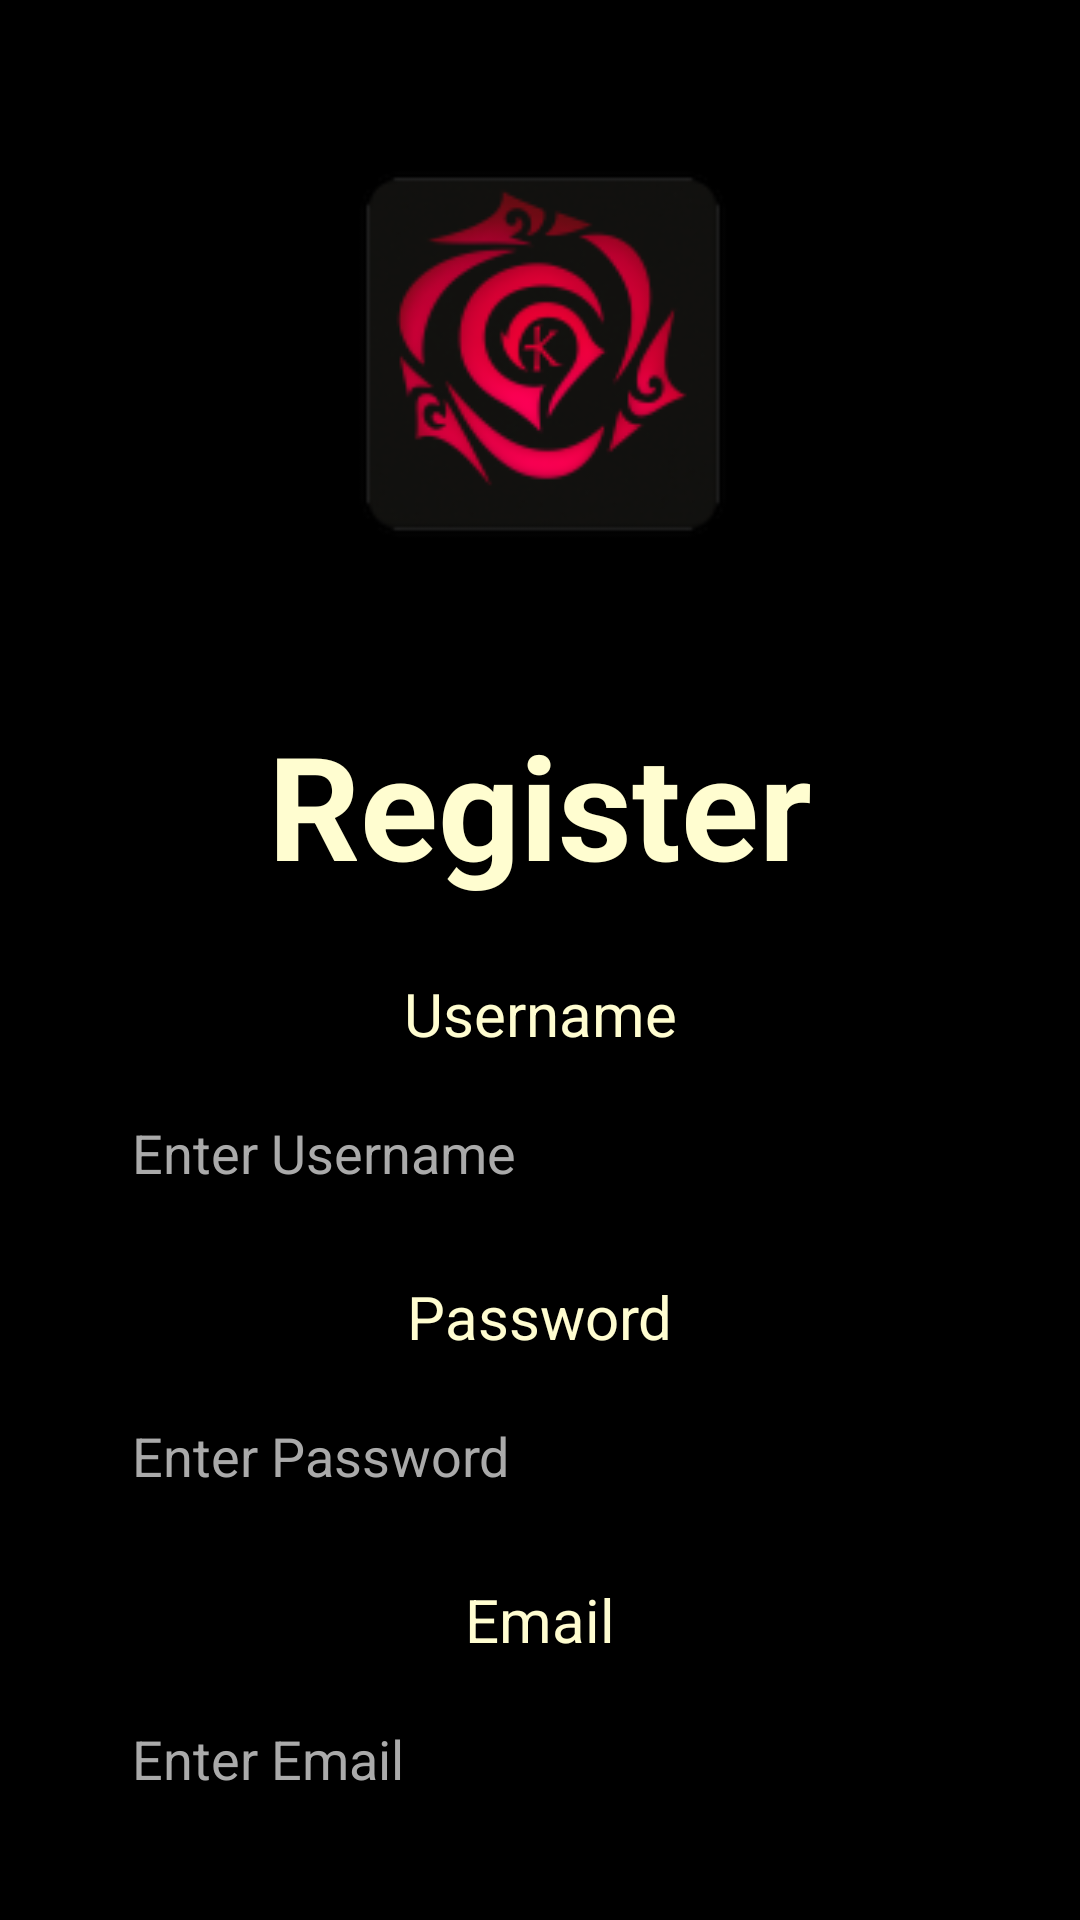

Android layout source for this screen:
<!-- AndroidManifest.xml: application theme Theme.Kindred -->
<!-- res/layout/activity_registration.xml -->
<?xml version="1.0" encoding="utf-8"?>
<androidx.constraintlayout.widget.ConstraintLayout xmlns:android="http://schemas.android.com/apk/res/android"
    xmlns:app="http://schemas.android.com/apk/res-auto"
    xmlns:tools="http://schemas.android.com/tools"
    android:id="@+id/main"
    android:layout_width="match_parent"
    android:layout_height="match_parent"
    android:background="#000000"
    tools:context=".Registration">

    

    
    <TextView
        android:id="@+id/Register"
        android:layout_width="wrap_content"
        android:layout_height="wrap_content"
        android:layout_marginTop="236dp"
        android:text="Register"
        android:textColor="#FFFDD0"
        android:textSize="48sp"
        android:textStyle="bold"
        app:layout_constraintEnd_toEndOf="parent"
        app:layout_constraintStart_toStartOf="parent"
        app:layout_constraintTop_toTopOf="parent" />

    <TextView
        android:id="@+id/textView5"
        android:layout_width="wrap_content"
        android:layout_height="wrap_content"
        android:text="Username"
        android:textColor="#FFFDD0"
        android:textSize="20sp"
        app:layout_constraintTop_toBottomOf="@+id/Register"
        app:layout_constraintStart_toStartOf="parent"
        app:layout_constraintEnd_toEndOf="parent"
        android:layout_marginTop="24dp" />

    
    <EditText
        android:id="@+id/Username"
        android:layout_width="0dp"
        android:layout_height="50dp"
        android:hint="Enter Username"
        android:textColor="#FFFDD0"
        android:textColorHint="#AAAAAA"
        android:background="@drawable/rounded_edittext"
        android:padding="12dp"
        app:layout_constraintTop_toBottomOf="@id/textView5"
        app:layout_constraintStart_toStartOf="parent"
        app:layout_constraintEnd_toEndOf="parent"
        android:layout_marginHorizontal="32dp"
        android:layout_marginTop="8dp" />

    
    <TextView
        android:id="@+id/textView2"
        android:layout_width="wrap_content"
        android:layout_height="wrap_content"
        android:text="Password"
        android:textColor="#FFFDD0"
        android:textSize="20sp"
        app:layout_constraintTop_toBottomOf="@+id/Username"
        app:layout_constraintStart_toStartOf="parent"
        app:layout_constraintEnd_toEndOf="parent"
        android:layout_marginTop="16dp" />

    
    <EditText
        android:id="@+id/Password"
        android:layout_width="0dp"
        android:layout_height="50dp"
        android:hint="Enter Password"
        android:inputType="textPassword"
        android:textColor="#FFFDD0"
        android:textColorHint="#AAAAAA"
        android:background="@drawable/rounded_edittext"
        android:padding="12dp"
        app:layout_constraintTop_toBottomOf="@id/textView2"
        app:layout_constraintStart_toStartOf="parent"
        app:layout_constraintEnd_toEndOf="parent"
        android:layout_marginHorizontal="32dp"
        android:layout_marginTop="8dp" />

    
    <TextView
        android:id="@+id/email"
        android:layout_width="wrap_content"
        android:layout_height="wrap_content"
        android:text="Email"
        android:textColor="#FFFDD0"
        android:textSize="20sp"
        app:layout_constraintTop_toBottomOf="@+id/Password"
        app:layout_constraintStart_toStartOf="parent"
        app:layout_constraintEnd_toEndOf="parent"
        android:layout_marginTop="16dp" />

    
    <EditText
        android:id="@+id/editTextTextEmailAddress"
        android:layout_width="0dp"
        android:layout_height="50dp"
        android:hint="Enter Email"
        android:inputType="textEmailAddress"
        android:textColor="#FFFDD0"
        android:textColorHint="#AAAAAA"
        android:background="@drawable/rounded_edittext"
        android:padding="12dp"
        app:layout_constraintTop_toBottomOf="@id/email"
        app:layout_constraintStart_toStartOf="parent"
        app:layout_constraintEnd_toEndOf="parent"
        android:layout_marginHorizontal="32dp"
        android:layout_marginTop="8dp" />

    
    <Button
        android:id="@+id/register_btn"
        android:layout_width="0dp"
        android:layout_height="50dp"
        android:text="Sign Up"
        android:textColor="#FFFDD0"
        android:textStyle="bold"
        android:backgroundTint="#FF0000"
        app:layout_constraintTop_toBottomOf="@+id/editTextTextEmailAddress"
        app:layout_constraintStart_toStartOf="parent"
        app:layout_constraintEnd_toEndOf="parent"
        android:layout_marginTop="24dp"
        android:layout_marginHorizontal="32dp" />

    <ImageView
        android:id="@+id/imageView2"
        android:layout_width="184dp"
        android:layout_height="146dp"
        app:layout_constraintBottom_toTopOf="@+id/Register"
        app:layout_constraintEnd_toEndOf="parent"
        app:layout_constraintHorizontal_bias="0.506"
        app:layout_constraintStart_toStartOf="parent"
        app:layout_constraintTop_toTopOf="parent"
        app:srcCompat="@mipmap/logo_icon" />

</androidx.constraintlayout.widget.ConstraintLayout>
<!-- resources referenced by this layout -->
<resources>
  <!-- drawable rounded_edittext (drawable) -->
  <?xml version="1.0" encoding="utf-8"?>
  <selector xmlns:android="http://schemas.android.com/apk/res/android">
      <shape xmlns:android="http://schemas.android.com/apk/res/android"
          android:shape="rectangle">
          <solid android:color="#1A1A1A"/>
          <corners android:radius="12dp"/>
          <stroke android:width="1dp" android:color="#FF0000"/>
      </shape>
  
  </selector>
  <!-- mipmap logo_icon: png bitmap (mipmap-hdpi, 5116 bytes) -->
  <style name="Theme.Kindred" parent="Base.Theme.Kindred" />
  <style name="Base.Theme.Kindred" parent="Theme.Material3.DayNight.NoActionBar">
          
          
      </style>
</resources>
